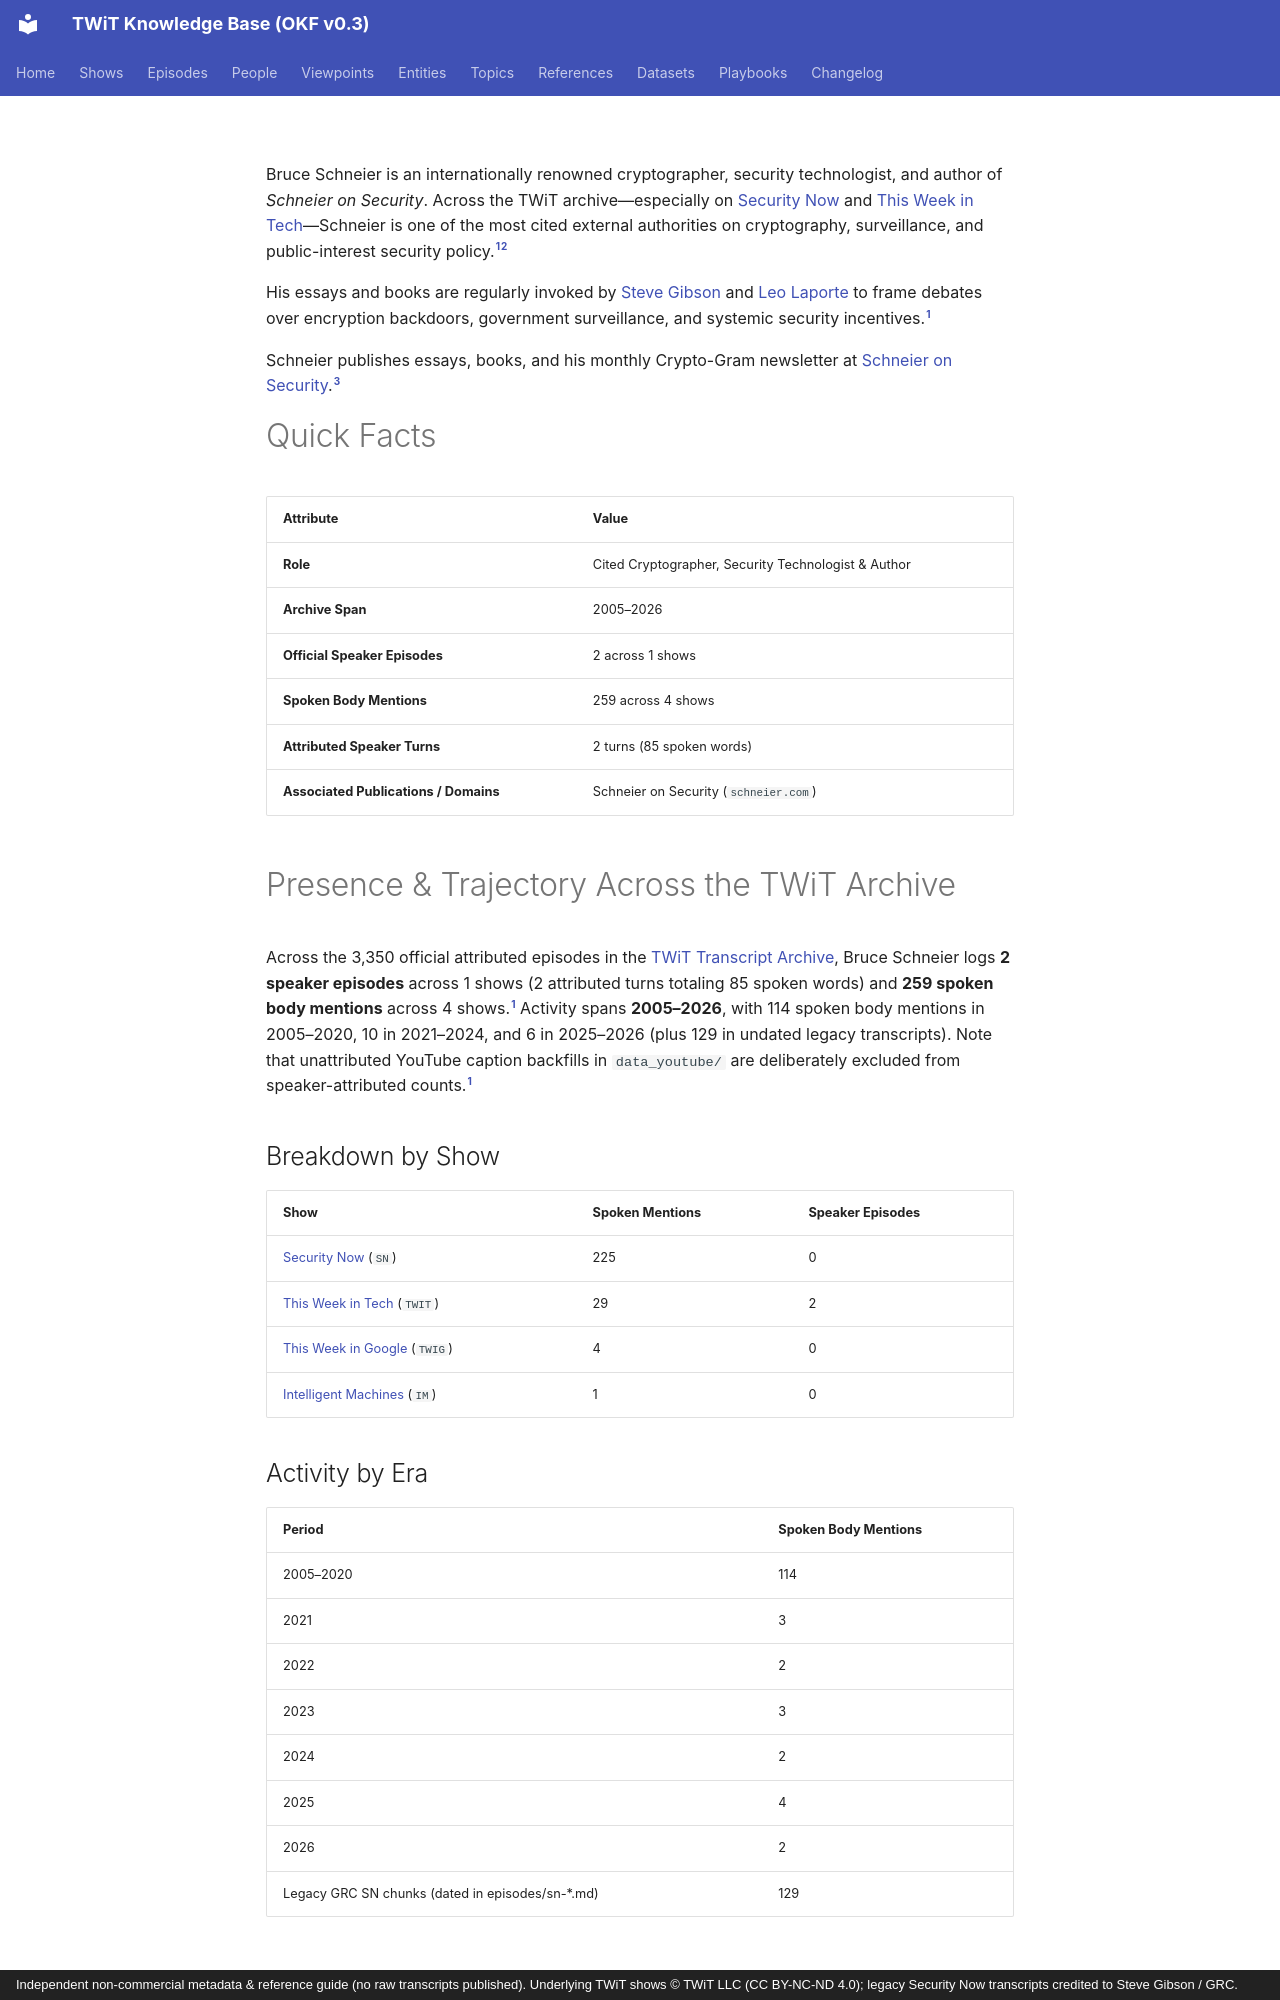

repository: jscott5811/twit-okf-site · page: people/bruce-schneier/index.html · generator: mkdocs · copyright: Independent non-commercial metadata & reference guide (no raw transcripts published). Underlying TWiT shows © TWiT LLC (CC BY-NC-ND 4.0); legacy Security Now transcripts credited to Steve Gibson / GRC.

---
type: person
title: "Bruce Schneier"
description: "Cited Cryptographer, Security Technologist & Author; referenced 259 times in spoken transcript text across 4 shows (2005–2026)."
tags: [person, researcher, cybersecurity, cryptography]
generated: { by: "antigravity/gemini-4-neon-medium", at: "2026-11-23T22:55:00Z" }
sources:
  - id: archive-data
    resource: "local archive data/*_Transcripts_*.md"
    title: "Processed official TWiT transcript Markdown chunks (577 files, 3,350 episodes)"
  - id: dataset-doc
    resource: /datasets/twit-transcript-archive.md
    title: "TWiT Transcript Archive dataset specification"
  - id: official-site
    resource: https://www.schneier.com/
    title: "Schneier on Security official blog"
---

Bruce Schneier is an internationally renowned cryptographer, security technologist, and author of *Schneier on Security*. Across the TWiT archive—especially on [Security Now](../shows/sn.md) and [This Week in Tech](../shows/twit.md)—Schneier is one of the most cited external authorities on cryptography, surveillance, and public-interest security policy.[^archive-data][^dataset-doc]

His essays and books are regularly invoked by [Steve Gibson](steve-gibson.md) and [Leo Laporte](leo-laporte.md) to frame debates over encryption backdoors, government surveillance, and systemic security incentives.[^archive-data]

Schneier publishes essays, books, and his monthly Crypto-Gram newsletter at [Schneier on Security](https://www.schneier.com/).[^official-site]

# Quick Facts

| Attribute | Value |
|---|---|
| **Role** | Cited Cryptographer, Security Technologist & Author |
| **Archive Span** | 2005–2026 |
| **Official Speaker Episodes** | 2 across 1 shows |
| **Spoken Body Mentions** | 259 across 4 shows |
| **Attributed Speaker Turns** | 2 turns (85 spoken words) |
| **Associated Publications / Domains** | Schneier on Security (`schneier.com`) |

# Presence & Trajectory Across the TWiT Archive

Across the 3,350 official attributed episodes in the [TWiT Transcript Archive](../datasets/twit-transcript-archive.md), Bruce Schneier logs **2 speaker episodes** across 1 shows (2 attributed turns totaling 85 spoken words) and **259 spoken body mentions** across 4 shows.[^archive-data] Activity spans **2005–2026**, with 114 spoken body mentions in 2005–2020, 10 in 2021–2024, and 6 in 2025–2026 (plus 129 in undated legacy transcripts). Note that unattributed YouTube caption backfills in `data_youtube/` are deliberately excluded from speaker-attributed counts.[^archive-data]

## Breakdown by Show

| Show | Spoken Mentions | Speaker Episodes |
|---|---|---|
| [Security Now](../shows/sn.md) (`SN`) | 225 | 0 |
| [This Week in Tech](../shows/twit.md) (`TWIT`) | 29 | 2 |
| [This Week in Google](../shows/twig.md) (`TWIG`) | 4 | 0 |
| [Intelligent Machines](../shows/im.md) (`IM`) | 1 | 0 |

## Activity by Era

| Period | Spoken Body Mentions |
|---|---|
| 2005–2020 | 114 |
| 2021 | 3 |
| 2022 | 2 |
| 2023 | 3 |
| 2024 | 2 |
| 2025 | 4 |
| 2026 | 2 |
| Legacy GRC SN chunks (dated in episodes/sn-*.md) | 129 |

# Editorial Perspective & Signature Themes

Schneier emphasizes that cybersecurity is fundamentally a socio-technical and economic problem as much as a mathematical one. In archive citations, his work is invoked to argue against lawful-access encryption backdoors, highlight asymmetric incentives in software liability, and examine how AI reshapes both cyber offense and defense.[^archive-data]

- **Topics:** [Cybersecurity and Privacy](../topics/cybersecurity-and-privacy.md) (4,285 co-occurring mentions), [Apple Ecosystem](../topics/apple-ecosystem.md) (2,919 co-occurring mentions), [Android and Mobile](../topics/android-and-mobile.md) (2,836 co-occurring mentions), [Windows and Microsoft](../topics/windows-and-microsoft.md) (2,711 co-occurring mentions), [Linux and Open Source](../topics/linux-and-open-source.md) (1,102 co-occurring mentions).[^archive-data]
- **Entities:** [GRC and Security Tools](../entities/grc-and-security-tools.md) (3,514 co-occurring mentions), [Google](../entities/google.md) (2,865 co-occurring mentions), [Microsoft](../entities/microsoft.md) (2,090 co-occurring mentions), [Apple](../entities/apple.md) (2,076 co-occurring mentions), [Meta and Social Platforms](../entities/meta-and-social-platforms.md) (1,235 co-occurring mentions).[^archive-data]
